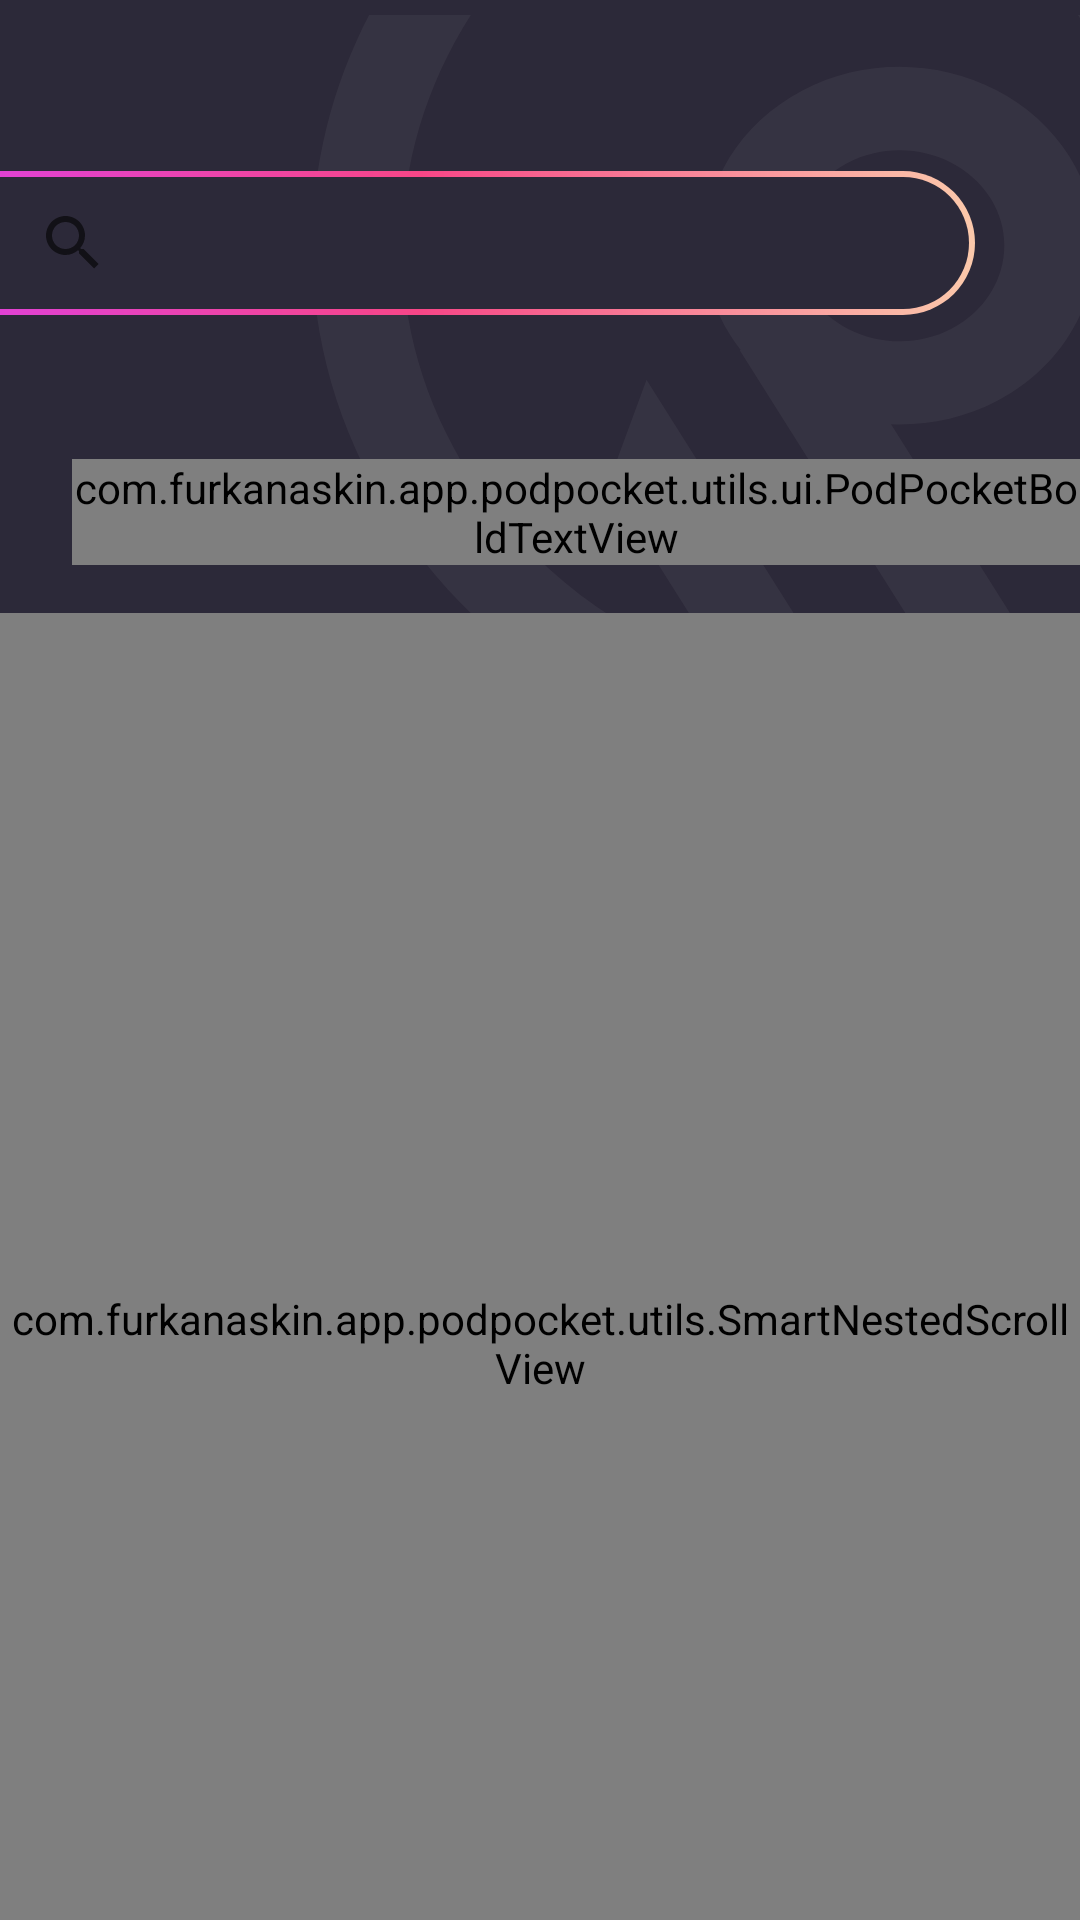

Reconstruct the res/layout file that produces this screen, plus the resources it refers to.
<!-- AndroidManifest.xml: application theme AppTheme -->
<!-- res/layout/fragment_search.xml -->
<?xml version="1.0" encoding="utf-8"?>
<layout xmlns:android="http://schemas.android.com/apk/res/android"
    xmlns:app="http://schemas.android.com/apk/res-auto"
    xmlns:tools="http://schemas.android.com/tools">


    <data>

        <variable
            name="viewModel"
            type="com.furkanaskin.app.podpocket.ui.search.SearchViewModel" />
    </data>

    <RelativeLayout
        android:id="@+id/rootView"
        android:layout_width="match_parent"
        android:layout_height="match_parent"
        android:background="@drawable/ic_app_bg"
        android:descendantFocusability="beforeDescendants"
        android:fitsSystemWindows="true"
        android:focusable="true"
        android:nestedScrollingEnabled="false"
        tools:context=".ui.search.SearchFragment">

        <ImageView
            android:layout_width="256dp"
            android:layout_height="266dp"
            android:layout_alignParentEnd="true"
            android:adjustViewBounds="true"
            android:fitsSystemWindows="true"
            android:src="@drawable/ic_home_bg" />

        <View
            android:id="@+id/view"
            android:layout_width="match_parent"
            android:layout_height="57dp" />

        <androidx.appcompat.widget.SearchView
            android:id="@+id/searchView"
            android:layout_width="match_parent"
            android:layout_height="wrap_content"
            android:layout_alignParentEnd="true"
            android:layout_marginStart="-45dp"
            android:layout_marginTop="57dp"
            android:layout_marginEnd="35dp"
            android:background="@drawable/gradient_edittext"
            android:paddingStart="45dp"
            android:visibility="visible"
            app:defaultQueryHint="@string/search_placeholder" />

        <HorizontalScrollView
            android:id="@+id/scrollViewChipGroupGenres"
            android:layout_width="wrap_content"
            android:layout_height="wrap_content"
            android:layout_below="@id/searchView"
            android:layout_marginTop="@dimen/margin_24_dp"
            android:layout_marginBottom="@dimen/margin_24_dp"
            android:scrollbars="none">

            <com.google.android.material.chip.ChipGroup
                android:id="@+id/chipGroupGenres"
                android:layout_width="wrap_content"
                android:layout_height="wrap_content"
                android:layout_marginStart="@dimen/margin_16_dp"
                android:layout_marginEnd="@dimen/margin_16_dp"
                app:chipSpacingHorizontal="@dimen/margin_4_dp"
                app:singleLine="true" />

        </HorizontalScrollView>

        <androidx.coordinatorlayout.widget.CoordinatorLayout
            android:layout_width="match_parent"
            android:layout_height="match_parent"
            android:layout_below="@id/scrollViewChipGroupGenres">

            <com.google.android.material.appbar.AppBarLayout
                android:layout_width="match_parent"
                android:layout_height="wrap_content"
                android:background="@color/transparent">

                <com.google.android.material.appbar.CollapsingToolbarLayout
                    android:layout_width="match_parent"
                    android:layout_height="match_parent"
                    app:layout_scrollFlags="scroll|exitUntilCollapsed">

                    <RelativeLayout
                        android:layout_width="match_parent"
                        android:layout_height="match_parent">


                        <com.furkanaskin.app.podpocket.utils.ui.PodPocketBoldTextView
                            android:id="@+id/textViewSearchPodcastsHeading"
                            android:layout_width="wrap_content"
                            android:layout_height="wrap_content"
                            android:layout_marginStart="24dp"
                            android:text="@string/podcasts"
                            android:textAllCaps="true"
                            android:textColor="@color/white"
                            android:textSize="24sp" />

                        <androidx.recyclerview.widget.RecyclerView
                            android:id="@+id/recyclerViewPodcastSearchResult"
                            android:layout_width="match_parent"
                            android:layout_height="match_parent"
                            android:layout_below="@id/textViewSearchPodcastsHeading"
                            android:layout_marginTop="@dimen/margin_16_dp"
                            android:nestedScrollingEnabled="true" />
                    </RelativeLayout>
                </com.google.android.material.appbar.CollapsingToolbarLayout>
            </com.google.android.material.appbar.AppBarLayout>

            <com.furkanaskin.app.podpocket.utils.SmartNestedScrollView
                android:layout_width="match_parent"
                android:layout_height="match_parent"
                android:fillViewport="true"
                app:layout_behavior="@string/appbar_scrolling_view_behavior">

                <RelativeLayout
                    android:layout_width="match_parent"
                    android:layout_height="match_parent">

                    <com.furkanaskin.app.podpocket.utils.ui.PodPocketBoldTextView
                        android:id="@+id/textViewSearchEpisodesHeading"
                        android:layout_width="wrap_content"
                        android:layout_height="wrap_content"
                        android:layout_marginStart="24dp"
                        android:layout_marginTop="24dp"
                        android:text="@string/episodes"
                        android:textAllCaps="true"
                        android:textColor="@color/white"
                        android:textSize="24sp" />

                    <androidx.recyclerview.widget.RecyclerView
                        android:id="@+id/recyclerViewEpisodeSearchResult"
                        android:layout_width="match_parent"
                        android:layout_height="match_parent"
                        android:layout_below="@id/textViewSearchEpisodesHeading"
                        android:layout_alignParentBottom="true"
                        android:layout_marginTop="@dimen/margin_16_dp"
                        android:nestedScrollingEnabled="true">

                    </androidx.recyclerview.widget.RecyclerView>
                </RelativeLayout>
            </com.furkanaskin.app.podpocket.utils.SmartNestedScrollView>
        </androidx.coordinatorlayout.widget.CoordinatorLayout>
    </RelativeLayout>
</layout>
<!-- resources referenced by this layout -->
<resources>
  <color name="transparent">#00000000</color>
  <color name="white">#FFFFFF</color>
  <dimen name="margin_16_dp">16dp</dimen>
  <dimen name="margin_24_dp">24dp</dimen>
  <dimen name="margin_4_dp">4dp</dimen>
  <!-- drawable gradient_edittext (drawable) -->
  <?xml version="1.0" encoding="UTF-8"?>
  <layer-list xmlns:android="http://schemas.android.com/apk/res/android">
      <item>
          <shape android:shape="rectangle">
              <gradient
                  android:angle="360"
                  android:centerColor="#F74687"
                  android:endColor="#FBC9AB"
                  android:startColor="#DA40EC"
                  android:type="linear" />
              <corners android:radius="50dp" />
              <size
                  android:width="24dp"
                  android:height="24dp" />
          </shape>
      </item>
  
      <item
          android:bottom="2dp"
          android:left="2dp"
          android:right="2dp"
          android:top="2dp">
          <shape android:shape="rectangle">
              <corners android:radius="50dp" />
              <solid android:color="@color/colorPrimaryDark" />
          </shape>
      </item>
  
  </layer-list>
  <!-- drawable ic_app_bg (drawable) -->
  <vector xmlns:android="http://schemas.android.com/apk/res/android"
      android:width="24dp"
      android:height="24dp"
      android:viewportWidth="375"
      android:viewportHeight="812">
      <path
          android:fillColor="#2C2939"
          android:fillType="evenOdd"
          android:pathData="M0,0h375v812h-375z"
          android:strokeWidth="1"
          android:strokeColor="#00000000" />
  </vector>
  <!-- drawable ic_home_bg (drawable) -->
  <vector xmlns:android="http://schemas.android.com/apk/res/android"
      android:width="24dp"
      android:height="24dp"
      android:viewportWidth="213"
      android:viewportHeight="233">
      <path
          android:fillAlpha="0.05"
          android:fillColor="#FFFFFF"
          android:fillType="evenOdd"
          android:pathData="M137.869,84.482C129.884,70.623 134.659,52.853 148.515,44.869C162.374,36.884 180.147,41.659 188.131,55.517C196.119,69.376 191.336,87.146 177.48,95.13C163.624,103.118 145.851,98.34 137.869,84.482M231.915,189.612C223.254,194.603 214.272,198.517 205.116,201.453L160.599,124.186C170.59,124.646 180.815,122.405 190.107,117.051C216.048,102.103 224.99,68.833 210.041,42.891C195.095,16.949 161.832,8.006 135.893,22.954C109.952,37.905 101.013,71.173 115.959,97.115C116.867,98.692 117.85,100.201 118.887,101.653C118.769,101.62 118.648,101.593 118.53,101.56L179.318,207.066C168.995,208.281 158.632,208.296 148.417,207.197L92.777,110.624L82.057,142.41L114.842,199.302C85.734,188.487 60.085,167.874 43.408,138.928C5.409,72.974 28.142,-11.601 94.085,-49.606C102.751,-54.6 111.741,-58.517 120.904,-61.453L153.398,-5.058C163.64,-6.376 173.988,-5.546 183.768,-2.731L146.704,-67.063C155.639,-68.112 164.611,-68.273 173.485,-67.583L239.77,47.46L250.486,15.674L206.323,-60.977C237.413,-50.708 264.999,-29.458 282.592,1.08C320.591,67.032 297.858,151.607 231.915,189.612M304.258,-11.399C259.375,-89.288 159.491,-116.14 81.601,-71.257C3.711,-26.374 -23.141,73.51 21.745,151.397C66.628,229.289 166.51,256.141 244.4,211.256C322.29,166.372 349.139,66.491 304.258,-11.399"
          android:strokeWidth="1"
          android:strokeAlpha="0.05"
          android:strokeColor="#00000000" />
  </vector>
  <string name="episodes">Bölümler</string>
  <string name="podcasts">Podcastler</string>
  <string name="search_placeholder">Search for Podcast, Episodes, Genres</string>
  <style name="AppTheme" parent="Theme.MaterialComponents.Light.NoActionBar">
          
          <item name="colorPrimary">@color/colorPrimary</item>
          <item name="colorPrimaryDark">@color/colorPrimaryDark</item>
          <item name="colorAccent">@color/colorAccent</item>
      </style>
  <color name="colorPrimaryDark">#2C2939</color>
  <color name="colorPrimary">#9097FD</color>
  <color name="colorAccent">#FD767A</color>
</resources>
